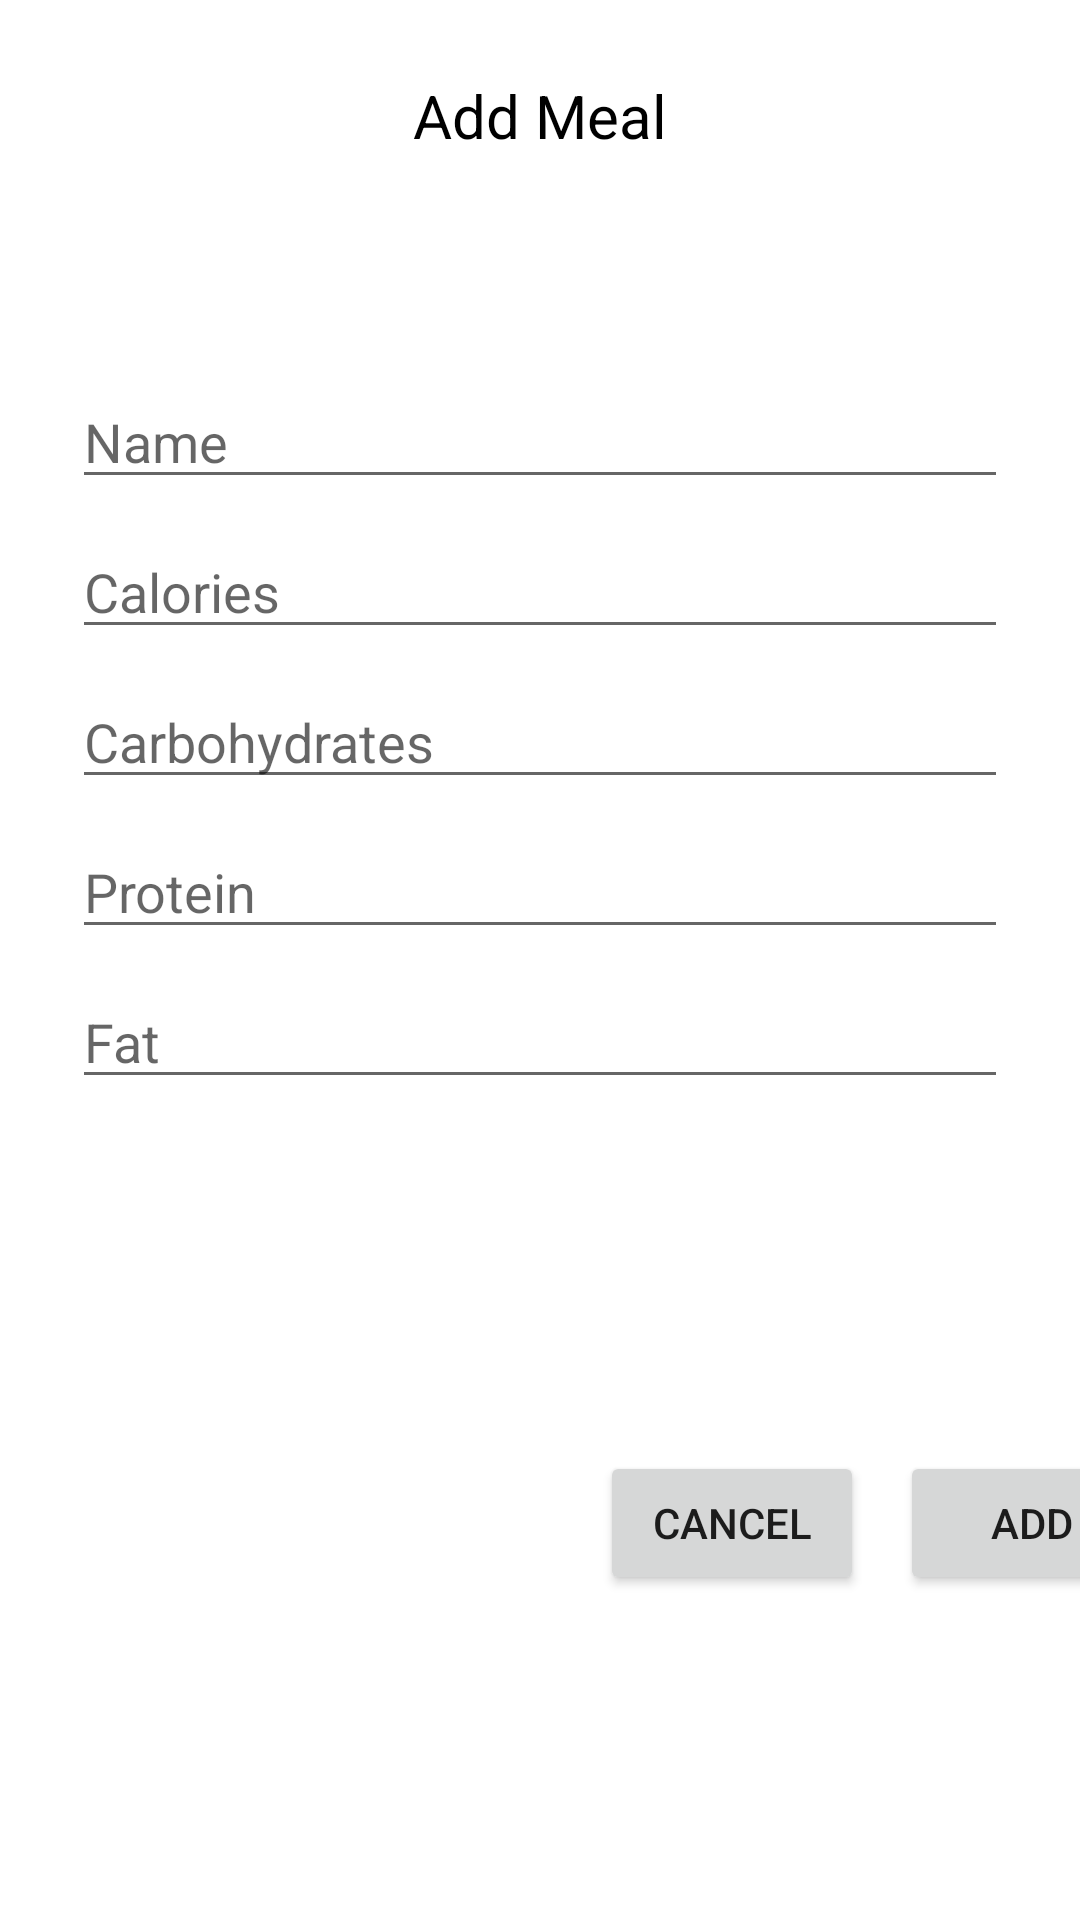

Write the Android layout XML for this screen, with the resource values it uses.
<!-- AndroidManifest.xml: application theme Theme.Gymstagram -->
<!-- res/layout/fragment_new_meal.xml -->
<?xml version="1.0" encoding="utf-8"?>
<androidx.constraintlayout.widget.ConstraintLayout xmlns:android="http://schemas.android.com/apk/res/android"
    xmlns:app="http://schemas.android.com/apk/res-auto"
    xmlns:tools="http://schemas.android.com/tools"
    android:id="@+id/frameLayout"
    android:layout_width="match_parent"
    android:layout_height="match_parent"
    tools:context=".NewMeal">

    <TextView
        android:id="@+id/text_title"
        android:layout_width="wrap_content"
        android:layout_height="wrap_content"
        android:text="Add Meal"
        android:textColor="@color/black"
        android:textSize="20dp"
        android:layout_marginTop="25dp"
        app:layout_constraintEnd_toEndOf="parent"
        app:layout_constraintHorizontal_bias="0.5"
        app:layout_constraintStart_toStartOf="parent"
        app:layout_constraintTop_toTopOf="parent"
        />

    <EditText
        android:id="@+id/input_name"
        android:layout_width="0dp"
        android:layout_height="wrap_content"
        android:layout_marginStart="24dp"
        android:layout_marginTop="125dp"
        android:layout_marginEnd="24dp"
        android:hint="Name"
        android:inputType="text"
        android:selectAllOnFocus="true"
        app:layout_constraintEnd_toEndOf="parent"
        app:layout_constraintStart_toStartOf="parent"
        app:layout_constraintTop_toTopOf="parent" />

    <EditText
        android:id="@+id/input_calories"
        android:layout_width="0dp"
        android:layout_height="wrap_content"
        android:layout_marginStart="24dp"
        android:layout_marginTop="175dp"
        android:layout_marginEnd="24dp"
        android:hint="Calories"
        android:inputType="number"
        android:selectAllOnFocus="true"
        app:layout_constraintEnd_toEndOf="parent"
        app:layout_constraintStart_toStartOf="parent"
        app:layout_constraintTop_toTopOf="parent" />

    <EditText
        android:id="@+id/input_carbs"
        android:layout_width="0dp"
        android:layout_height="wrap_content"
        android:layout_marginStart="24dp"
        android:layout_marginTop="225dp"
        android:layout_marginEnd="24dp"
        android:hint="Carbohydrates"
        android:inputType="number"
        android:selectAllOnFocus="true"
        app:layout_constraintEnd_toEndOf="parent"
        app:layout_constraintStart_toStartOf="parent"
        app:layout_constraintTop_toTopOf="parent" />

    <EditText
        android:id="@+id/input_protein"
        android:layout_width="0dp"
        android:layout_height="wrap_content"
        android:layout_marginStart="24dp"
        android:layout_marginTop="275dp"
        android:layout_marginEnd="24dp"
        android:hint="Protein"
        android:inputType="number"
        android:selectAllOnFocus="true"
        app:layout_constraintEnd_toEndOf="parent"
        app:layout_constraintStart_toStartOf="parent"
        app:layout_constraintTop_toTopOf="parent" />

    <EditText
        android:id="@+id/input_fat"
        android:layout_width="0dp"
        android:layout_height="wrap_content"
        android:layout_marginStart="24dp"
        android:layout_marginTop="325dp"
        android:layout_marginEnd="24dp"
        android:hint="Fat"
        android:inputType="number"
        android:selectAllOnFocus="true"
        app:layout_constraintEnd_toEndOf="parent"
        app:layout_constraintStart_toStartOf="parent"
        app:layout_constraintTop_toTopOf="parent" />

    <Button
        android:id="@+id/button_cancel"
        android:layout_width="wrap_content"
        android:layout_height="wrap_content"
        android:layout_marginStart="200dp"
        android:layout_marginTop="50dp"
        android:text="Cancel"
        app:layout_constraintBottom_toBottomOf="parent"
        app:layout_constraintEnd_toEndOf="parent"
        app:layout_constraintHorizontal_bias="0"
        app:layout_constraintStart_toStartOf="parent"
        app:layout_constraintTop_toTopOf="@+id/input_fat" />

    <Button
        android:id="@+id/button_add"
        android:layout_width="wrap_content"
        android:layout_height="wrap_content"
        android:layout_marginStart="300dp"
        android:layout_marginTop="50dp"
        android:text="Add"
        app:layout_constraintBottom_toBottomOf="parent"
        app:layout_constraintEnd_toEndOf="parent"
        app:layout_constraintHorizontal_bias="0"
        app:layout_constraintStart_toStartOf="parent"
        app:layout_constraintTop_toTopOf="@+id/input_fat" />

</androidx.constraintlayout.widget.ConstraintLayout>
<!-- resources referenced by this layout -->
<resources>
  <color name="black">#FF000000</color>
  <style name="Theme.Gymstagram" parent="Theme.MaterialComponents.DayNight.DarkActionBar">
          
          <item name="colorPrimary">@color/purple_500</item>
          <item name="colorPrimaryVariant">@color/purple_700</item>
          <item name="colorOnPrimary">@color/white</item>
          
          <item name="colorSecondary">@color/teal_200</item>
          <item name="colorSecondaryVariant">@color/teal_700</item>
          <item name="colorOnSecondary">@color/black</item>
          
          <item name="android:statusBarColor">?attr/colorPrimaryVariant</item>
          
      </style>
  <color name="purple_500">#FF6200EE</color>
  <color name="purple_700">#FF3700B3</color>
  <color name="white">#FFFFFFFF</color>
  <color name="teal_200">#FF03DAC5</color>
  <color name="teal_700">#FF018786</color>
</resources>
